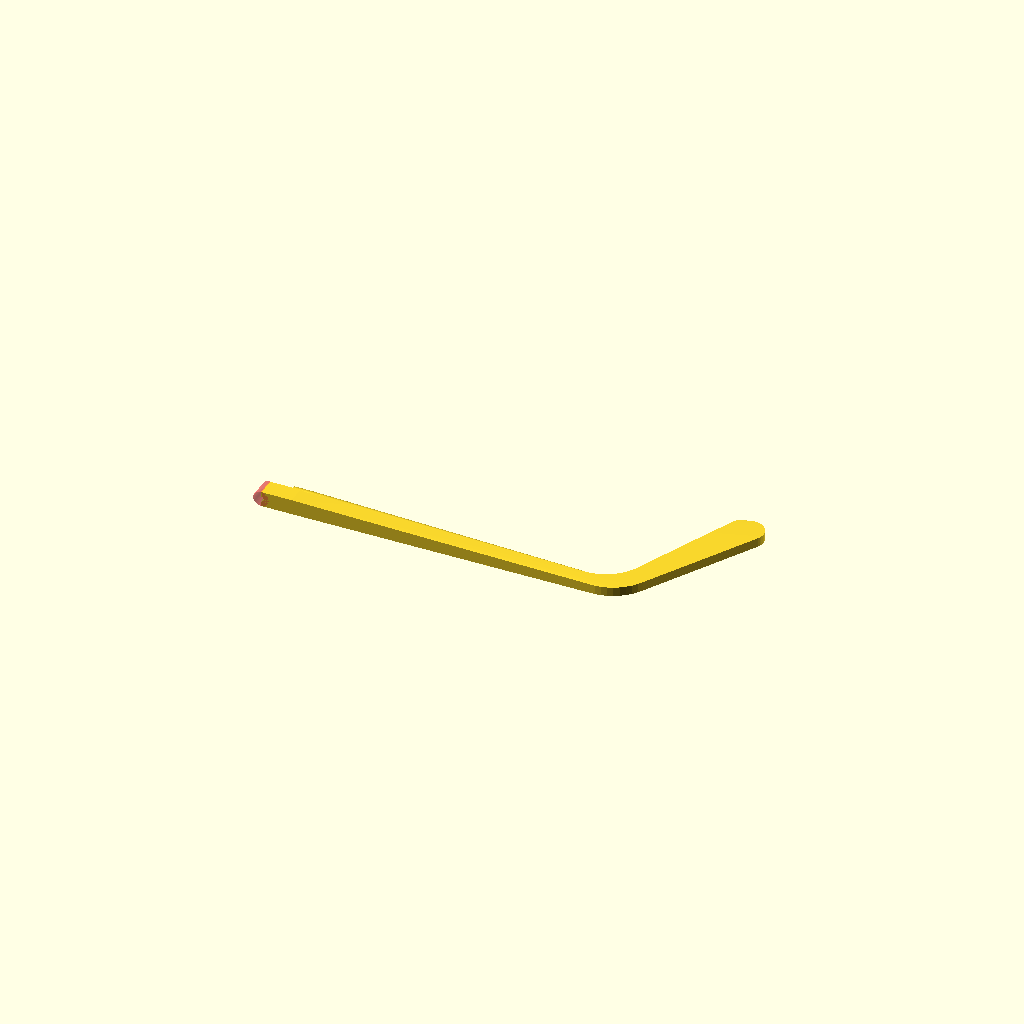
Cell 1: the model at its default parameters.
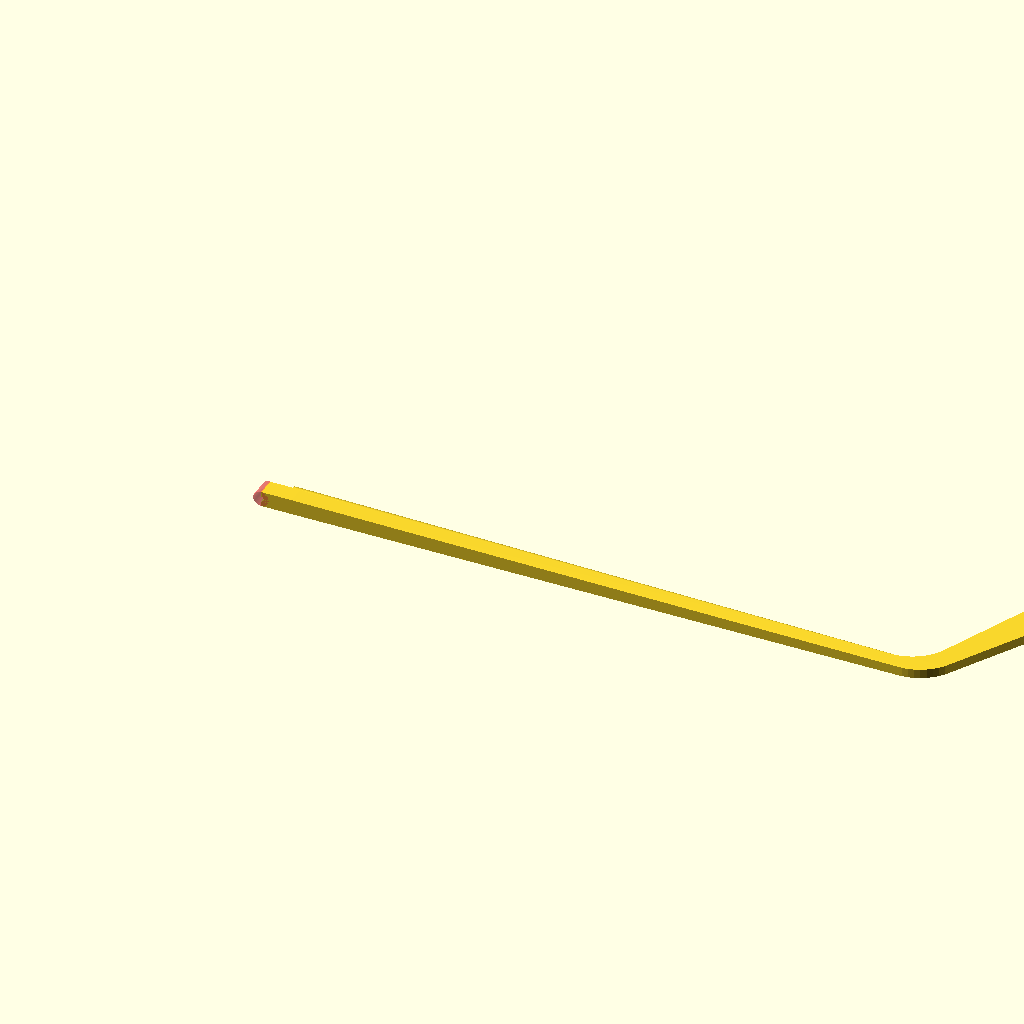
Cell 2: the same model with Stem_Length = 200.
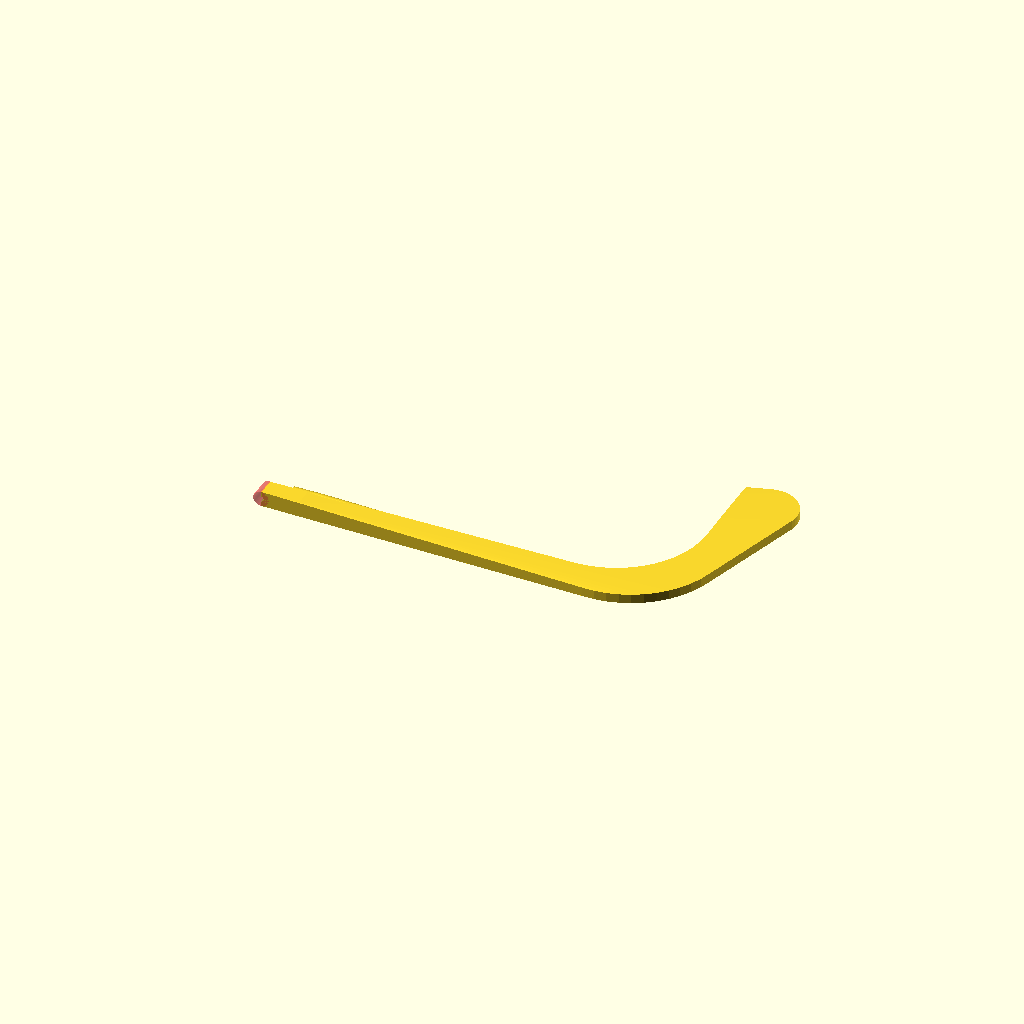
Cell 3: Stem_Width = 10 (everything else at default).
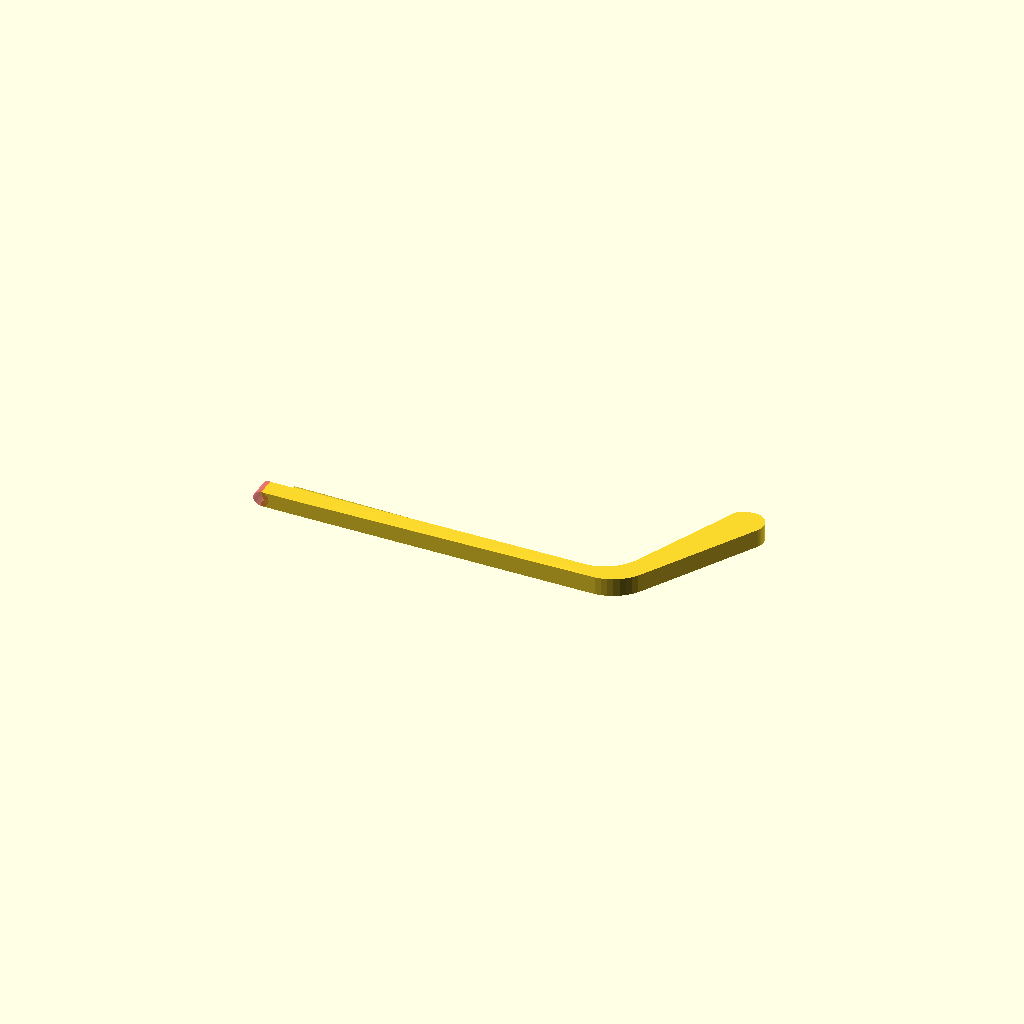
Cell 4: the same model with Stem_Thickness = 6.
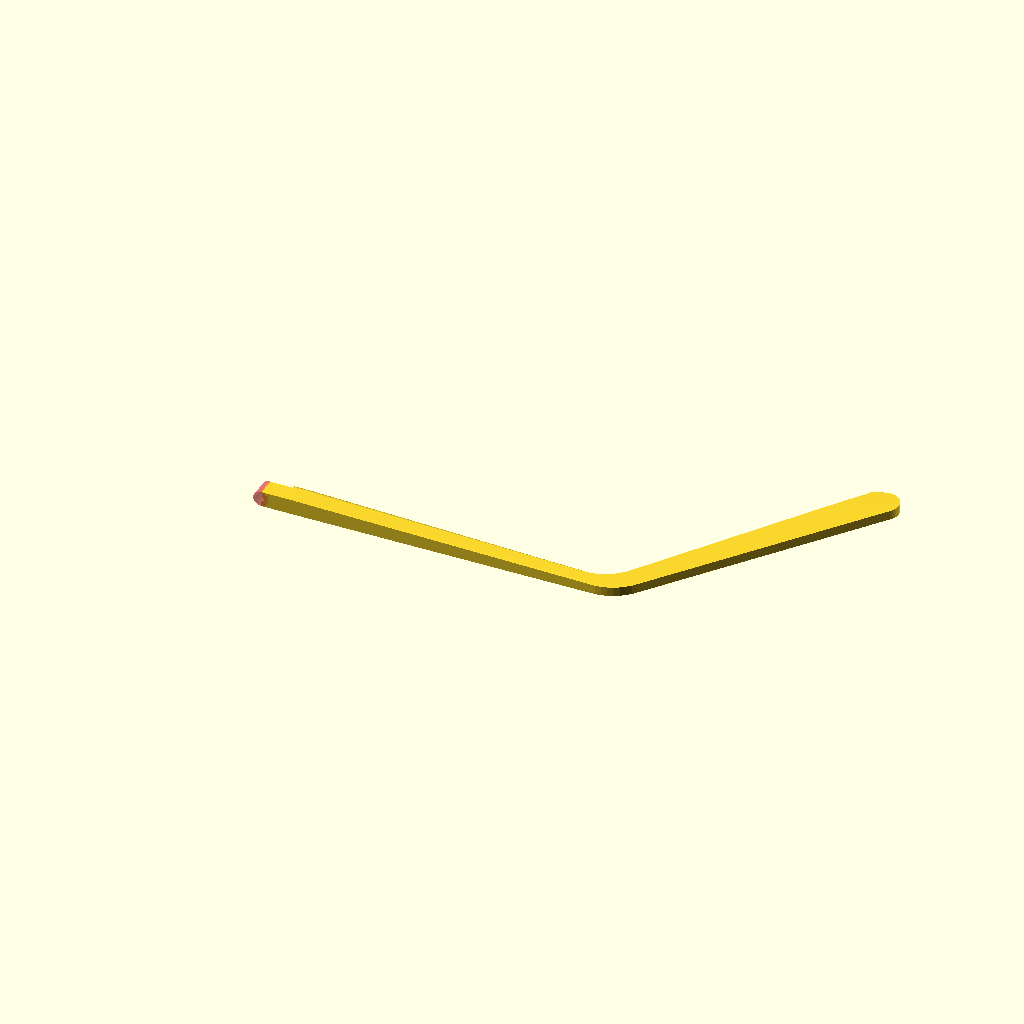
Cell 5 — Stem_Curve_Length set to 60, the other parameters unchanged.
One fixed orthographic camera (rotation 55°, 0°, 25°; colour scheme Cornfield) for every cell.
Source of the model, inputs/thingiverse/files/thing-227794/Self-adjusting-Glasses/Glasses-stem.scad:
Stem_Length=100;
Stem_Width=5;
Stem_Thickness=3;
Stem_Curve_Length=30;
Hinge_Pin_Diameter=1.75;
Hinge_Width=6;
Hinge_Length=5;
Hinge_Thickness=5;
Slider_Thickness=4;
Tube_Diameter=11;
Tube_Inner_Diameter=8;
Tube_Compressed_Thickness=1.2;
Tube_Compressed_Width=18;
Tube_Holder_Wall_Thickness=3;
Outlet_Tube_Inner_Diameter=3;
$fn=50;


//Plug();

//End_Cap();

//Slider();

Stem();

//Tube_Holder();

module Complete_Syringe(){
translate([30,(Tube_Diameter/3+Tube_Holder_Wall_Thickness),(Tube_Diameter/3+Tube_Holder_Wall_Thickness)])
rotate([90,0,90])
Slider();

translate([0,(Tube_Diameter/3+Tube_Holder_Wall_Thickness),(Tube_Diameter/3+Tube_Holder_Wall_Thickness)])
rotate([90,0,90])
End_Thing();

translate([0,Tube_Diameter/2+Tube_Holder_Wall_Thickness-2,Tube_Diameter/2+Tube_Holder_Wall_Thickness-2])rotate([0,0,90])Tube_Holder();

}


module End_Stop_Plug(){

difference(){

	union(){

		cylinder(2.5, Tube_Inner_Diameter/2+.5, Tube_Inner_Diameter/2+1);

		translate([0,0,2.5])
			cylinder(2.5, Tube_Inner_Diameter/2+.5, Tube_Inner_Diameter/2+1);
	}

	translate([Tube_Inner_Diameter/2+1,0,-1])
		cylinder(7, 1.5, 1.5);

	translate([Tube_Inner_Diameter/-2-1,0,-1])
		cylinder(7, 1.5, 1.5);

}

}
module End_Cap(){

difference(){

	cylinder(5, Tube_Diameter/2+Tube_Holder_Wall_Thickness*2, Tube_Diameter/2+Tube_Holder_Wall_Thickness*2);

	difference(){	
	
		translate([0,0,-1])		
			cylinder(7, Tube_Diameter/2+Tube_Holder_Wall_Thickness, Tube_Diameter/2+Tube_Holder_Wall_Thickness);

		hull(){
		
			translate([0,(Tube_Compressed_Thickness/-2+-Slider_Thickness)+Tube_Diameter,(Tube_Diameter+Tube_Holder_Wall_Thickness*2+2)/-2])
				cylinder(Tube_Diameter+Tube_Holder_Wall_Thickness*2+2, Tube_Compressed_Thickness/2+Slider_Thickness-.5, Tube_Compressed_Thickness/2+Slider_Thickness-.5);

			translate([0,(Tube_Compressed_Thickness/2+Slider_Thickness)-Tube_Diameter,(Tube_Diameter+Tube_Holder_Wall_Thickness*2+2)/-2])


				cylinder(Tube_Diameter+Tube_Holder_Wall_Thickness*2+2-.5, Tube_Compressed_Thickness/2+Slider_Thickness, Tube_Compressed_Thickness/2+Slider_Thickness-.5);

		} 

	}

	translate([0,0,-1])
		cylinder(7,Tube_Diameter/2+1, Tube_Diameter/2+1);
		
}

	translate([0,0,3])
		rotate([0,0,0])
			rotate_extrude(convexity = 10)
				translate([Tube_Diameter/2+Tube_Holder_Wall_Thickness, 0, 0])
					circle(r = .5, $fn = 100);

}

module Plug(){

difference(){

	union(){

		cylinder(2.5, Tube_Inner_Diameter/2+.5, Tube_Inner_Diameter/2+1.25);

		translate([0,0,2.5])
			cylinder(2.5, Tube_Inner_Diameter/2+.5, Tube_Inner_Diameter/2+1.25);

		translate([0,0,5])
			cylinder(2.5, Outlet_Tube_Inner_Diameter/2+1, Outlet_Tube_Inner_Diameter/2+.5);

		translate([0,0,7.5])
			cylinder(2.5, Outlet_Tube_Inner_Diameter/2+1, Outlet_Tube_Inner_Diameter/2+.5);

}

	translate([0,0,-1])
		cylinder(12,Outlet_Tube_Inner_Diameter/2-.5,Outlet_Tube_Inner_Diameter/2-.5);

	translate([0,0,-1])
		cylinder(6, Tube_Inner_Diameter/2-.5, Outlet_Tube_Inner_Diameter/2-.5);

}
}

module Slider()
{
scale([1.05,1.05,1])
difference()
	{

	cylinder(h = Slider_Thickness, r = Tube_Diameter/2+Tube_Holder_Wall_Thickness+Slider_Thickness);

	translate([0,0,-1])
		cylinder(h = Slider_Thickness+2, r = Tube_Diameter/2+Tube_Holder_Wall_Thickness);
	}

hull()
	{

	translate([Tube_Compressed_Thickness+Slider_Thickness/4,
				 Tube_Diameter/2+Tube_Holder_Wall_Thickness+1, 
				 Slider_Thickness/4])
		rotate([90,0,0])
			cylinder(h = Tube_Diameter+Tube_Holder_Wall_Thickness*2+2, r = Slider_Thickness/4); 

	translate([Tube_Compressed_Thickness+Slider_Thickness/4,
				 Tube_Diameter/2+Tube_Holder_Wall_Thickness+1, 
				 Slider_Thickness-(Slider_Thickness/4)])
		rotate([90,0,0])
			cylinder(h = Tube_Diameter+Tube_Holder_Wall_Thickness*2+2, r = Slider_Thickness/4); 
	}

hull()
	{
	translate([-Tube_Compressed_Thickness+Slider_Thickness/-4,
				 Tube_Diameter/2+Tube_Holder_Wall_Thickness+1, 
				 Slider_Thickness/4])
		rotate([90,0,0])
			cylinder(h = Tube_Diameter+Tube_Holder_Wall_Thickness*2+2, r = Slider_Thickness/4); 

	translate([-Tube_Compressed_Thickness+Slider_Thickness/-4,
				 Tube_Diameter/2+Tube_Holder_Wall_Thickness+1, 
				 Slider_Thickness-(Slider_Thickness/4)])
		rotate([90,0,0])
			cylinder(h = Tube_Diameter+Tube_Holder_Wall_Thickness*2+2, r = Slider_Thickness/4); 
	}

}

module Tube_Holder(){

difference(){

	rotate([90,0,0])
		cylinder(Stem_Length, Tube_Diameter/2+Tube_Holder_Wall_Thickness, Tube_Diameter/2+Tube_Holder_Wall_Thickness);

	translate([0,1,0])
		rotate([90,0,0])
			cylinder(Stem_Length+2, Tube_Diameter/2, Tube_Diameter/2);

	translate([0,1,0])
		rotate([90,0,0])
			cylinder(h = 6, r = Tube_Diameter/2+.5);


	translate([0, Stem_Length/-2,(Tube_Diameter+Tube_Holder_Wall_Thickness*2)/-1+2])
		cube([ Tube_Diameter+Tube_Holder_Wall_Thickness*2+2,
				Stem_Length+2,
				Tube_Diameter+Tube_Holder_Wall_Thickness*2], 
				center = true);

	hull(){
		
		translate([0,0,(Tube_Diameter+Tube_Holder_Wall_Thickness*2+2)/-2])
			cylinder( h = Tube_Diameter+Tube_Holder_Wall_Thickness*2+2, 
						r = Tube_Compressed_Thickness/2+Slider_Thickness);

		translate([0,
					(Tube_Compressed_Thickness/2+Slider_Thickness)-Stem_Length+Tube_Holder_Wall_Thickness,						(Tube_Diameter+Tube_Holder_Wall_Thickness*2+2)/-2])
			cylinder( h = Tube_Diameter+Tube_Holder_Wall_Thickness*2+2, 
						r = Tube_Compressed_Thickness/2+Slider_Thickness);
			} 

	translate([0,-3,0])
		rotate([90,0,0])
			rotate_extrude(convexity = 10)
				translate([Tube_Diameter/2+Tube_Holder_Wall_Thickness, 0, 0])
					circle(r = 1, $fn = 100);


}

}


module Stem()
{
hull()
{
translate([0,3,2.5])
rotate([0,90,0])
cylinder(h = Stem_Width, r = Hinge_Thickness/2);
translate([Stem_Length,2.2,1.5])
rotate([0,90,0])
cylinder(h = Stem_Thickness, r = (Stem_Thickness)/2);
}
difference()
	{
hull()
		{

	translate([0,0,Hinge_Thickness/2])
		cube([Stem_Width, Hinge_Width, Hinge_Thickness], center = true);

	translate([Stem_Length,Stem_Width*2.5,0])
		cylinder(h = Stem_Thickness, r = Stem_Width*3);

	translate([Stem_Length+Stem_Curve_Length,Stem_Width*2.5+Stem_Curve_Length,0])
		cylinder(h = Stem_Thickness, r = Stem_Width);
		}


translate([0,Stem_Width,0])
hull()
		{
	translate([0,Hinge_Width/2-Stem_Width/2,(Hinge_Thickness+1)/2])
		cube([Stem_Width, Stem_Width, Hinge_Thickness+2], center = true);

	translate([Stem_Length-Stem_Width,Stem_Width*2.5,-1])
		cylinder(Stem_Thickness+2, Stem_Width*3, Stem_Width*3);

	translate([Stem_Length+Stem_Curve_Length-Stem_Width*2,Stem_Width*2.5+Stem_Curve_Length,-1])
		cylinder(Stem_Thickness+2, Stem_Width, Stem_Width);
		}
	}

difference()
	{
	union()
		{
		translate([-Hinge_Length,0,Hinge_Thickness/2])
			cube([Hinge_Length, Hinge_Width, Hinge_Thickness], center = true);

		translate([-Hinge_Length-Hinge_Thickness/2,(Hinge_Width)/2,Hinge_Thickness/2])	
rotate([90,0,0])
			#cylinder(h = Hinge_Width, r = Hinge_Thickness/2);
		}
		

	translate([-Hinge_Length-Hinge_Thickness/2,(Hinge_Width+2)/2,Hinge_Thickness/2])	
		rotate([90,0,0])
			cylinder(h = Hinge_Width+2, r = Hinge_Pin_Diameter/2);
	}	

}
Parameter table extracted from the source (name, type, default, range or options):
Stem_Length: number, default 100
Stem_Width: number, default 5
Stem_Thickness: number, default 3
Stem_Curve_Length: number, default 30
Hinge_Pin_Diameter: number, default 1.75
Hinge_Width: number, default 6
Hinge_Length: number, default 5
Hinge_Thickness: number, default 5
Slider_Thickness: number, default 4
Tube_Diameter: number, default 11
Tube_Inner_Diameter: number, default 8
Tube_Compressed_Thickness: number, default 1.2
Tube_Compressed_Width: number, default 18
Tube_Holder_Wall_Thickness: number, default 3
Outlet_Tube_Inner_Diameter: number, default 3
